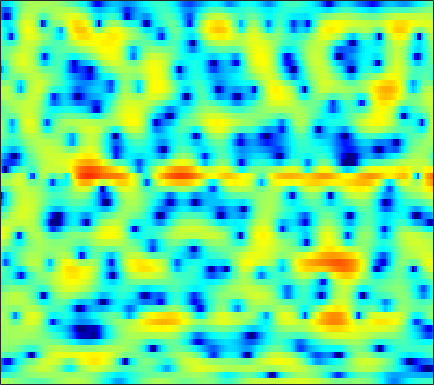

The file beside this chart, header and first rows:
1.6764, 1.5265, 1.3093, 1.0696, 0.87151, 0.60206, 0.31899, 0.11197, -0.15316, -0.4047, -0.65387, -0.84868, -1.0836, -1.2953, -1.4314, -1.5531, -1.6429, -1.6702, -1.6502, -1.5393, -1.3545, -1.1607, -0.85448, -0.50022
-4.283, -3.924, -3.443, -2.975, -2.636, -2.204, -1.795, -1.507, -1.147, -0.8081, -0.4975, -0.2815, -0.01765, 0.2148, 0.3726, 0.5604, 0.7186, 0.8186, 0.9332, 1.02, 1.082, 1.115, 1.141, 1.152
-9.438, -8.91, -8.218, -7.434, -6.746, -5.732, -4.653, -3.846, -2.793, -1.815, -0.9219, -0.3178, 0.3976, 1.026, 1.438, 1.902, 2.282, 2.509, 2.727, 2.848, 2.857, 2.784, 2.581, 2.237
-10.21, -12.04, -15.17, -17.11, -15.39, -11.74, -8.817, -7.146, -5.433, -4.146, -3.154, -2.542, -1.844, -1.193, -0.7068, -0.0315, 0.6679, 1.19, 1.852, 2.442, 2.915, 3.182, 3.404, 3.458
-1.826, -2.06, -2.346, -2.584, -2.72, -2.879, -3.063, -3.266, -3.718, -4.471, -5.677, -7.035, -9.815, -14.71, -19.82, -14.53, -8.629, -5.738, -2.957, -0.9339, 0.5765, 1.457, 2.367, 3.032
0.4231, 0.4169, 0.3641, 0.2576, 0.1453, -0.05317, -0.3186, -0.5642, -0.9699, -1.462, -2.035, -2.486, -3.041, -3.428, -3.522, -3.323, -2.768, -2.2, -1.37, -0.5594, 0.1635, 0.63, 1.133, 1.506
0.6459, 0.771, 0.8858, 0.9493, 0.9649, 0.9467, 0.8831, 0.8112, 0.6849, 0.5371, 0.3745, 0.2549, 0.1101, -0.006476, -0.06908, -0.1189, -0.1278, -0.1145, -0.08568, -0.06317, -0.06166, -0.08385, -0.1591, -0.2942
0.7457, 0.9266, 1.117, 1.255, 1.33, 1.395, 1.431, 1.445, 1.446, 1.427, 1.386, 1.337, 1.247, 1.12, 1.006, 0.8187, 0.5876, 0.3809, 0.06259, -0.3017, -0.7093, -1.039, -1.517, -2.03
1.047, 1.178, 1.272, 1.3, 1.291, 1.286, 1.315, 1.369, 1.492, 1.654, 1.825, 1.931, 2.011, 1.994, 1.901, 1.655, 1.254, 0.8487, 0.1757, -0.6462, -1.602, -2.373, -3.402, -4.336
1.863, 1.77, 1.363, 0.6454, -0.05501, -1.018, -1.641, -1.604, -0.8234, 0.3718, 1.562, 2.311, 3.057, 3.489, 3.606, 3.488, 3.043, 2.49, 1.424, -0.08613, -2.144, -4.159, -7.737, -12.63
1.64, 1.5, 0.8263, -0.521, -2.117, -5.362, -10.04, -10.69, -5.881, -2.021, 0.507, 1.81, 2.987, 3.675, 3.909, 3.909, 3.583, 3.136, 2.265, 1.107, -0.3324, -1.585, -3.342, -4.843
0.6137, 0.8126, 0.8471, 0.6729, 0.4529, 0.1512, 0.0002566, 0.05683, 0.3524, 0.8216, 1.322, 1.641, 1.915, 1.986, 1.904, 1.629, 1.195, 0.7903, 0.1875, -0.421, -1.004, -1.395, -1.824, -2.114
0.8648, 1.208, 1.566, 1.821, 1.954, 2.062, 2.129, 2.15, 2.152, 2.091, 1.95, 1.762, 1.386, 0.815, 0.2511, -0.6914, -1.848, -2.812, -4.049, -4.928, -5.116, -4.781, -3.989, -3.101
0.4387, 0.8743, 1.379, 1.764, 1.986, 2.191, 2.289, 2.3, 2.241, 2.083, 1.798, 1.485, 0.9161, 0.1115, -0.6852, -2.128, -4.162, -6.277, -10.59, -19.41, -17.5, -11.19, -6.594, -3.804
-2.099, -1.393, -0.6843, -0.2106, 0.02057, 0.2007, 0.2581, 0.2445, 0.1741, 0.07021, -0.05503, -0.1769, -0.3968, -0.7108, -1.035, -1.574, -2.228, -2.758, -3.38, -3.667, -3.425, -2.887, -1.881, -0.7608
-3.777, -3.108, -2.592, -2.412, -2.47, -2.768, -3.229, -3.614, -4.079, -4.279, -4.098, -3.744, -3.124, -2.486, -2.06, -1.598, -1.261, -1.063, -0.8206, -0.5616, -0.2237, 0.1004, 0.6003, 1.18
-2.14, -2.262, -2.583, -3.116, -3.717, -4.887, -6.674, -8.624, -12.5, -17.26, -13.84, -9.948, -6.348, -3.953, -2.67, -1.456, -0.662, -0.2697, 0.05736, 0.2245, 0.3333, 0.4268, 0.68, 1.121
-0.9211, -1.721, -2.58, -3.22, -3.587, -4.091, -4.784, -5.429, -6.305, -6.64, -5.76, -4.483, -2.638, -1.07, -0.156, 0.6722, 1.07, 1.103, 0.7514, -0.03503, -1.265, -2.402, -3.623, -3.453
-4.971, -8.368, -12.14, -9.995, -7.437, -4.96, -3.335, -2.476, -1.591, -0.8153, -0.07012, 0.4886, 1.2, 1.809, 2.156, 2.401, 2.357, 2.078, 1.325, 0.02055, -2.008, -4.181, -7.765, -8.183
-3.811, -5.569, -7.003, -6.732, -5.772, -4.352, -3.117, -2.344, -1.489, -0.7337, -0.0651, 0.3805, 0.907, 1.335, 1.57, 1.76, 1.78, 1.665, 1.365, 0.9118, 0.3948, 0.0197, -0.3047, -0.2928
0.04843, -0.6188, -1.377, -1.94, -2.211, -2.43, -2.51, -2.475, -2.262, -1.902, -1.395, -0.9519, -0.3445, 0.2155, 0.5739, 0.9409, 1.16, 1.245, 1.242, 1.148, 0.9951, 0.8863, 0.7724, 0.7063
2.639, 2.053, 1.161, 0.1373, -0.7501, -2.082, -3.561, -4.623, -5.524, -5.326, -4.116, -2.971, -1.534, -0.3602, 0.3173, 0.9537, 1.327, 1.46, 1.469, 1.333, 1.083, 0.8799, 0.6027, 0.3703
4.683, 4.181, 3.31, 2.136, 0.9843, -1.059, -4.04, -7.427, -14.96, -12.92, -6.428, -3.56, -1.07, 0.5017, 1.263, 1.847, 2.031, 1.929, 1.532, 0.8881, 0.07024, -0.626, -1.55, -2.292
4.095, 3.941, 3.593, 3.071, 2.565, 1.728, 0.8351, 0.2114, -0.3144, -0.3102, 0.1736, 0.6864, 1.35, 1.808, 1.962, 1.875, 1.415, 0.8151, -0.3502, -1.989, -4.111, -6.091, -9.191, -12.56
1.237, 1.623, 2.025, 2.304, 2.433, 2.522, 2.557, 2.57, 2.584, 2.638, 2.687, 2.703, 2.65, 2.45, 2.162, 1.542, 0.5994, -0.3423, -1.976, -4.146, -6.945, -9.559, -13.99, -19.28
-2.413, -1.402, -0.2425, 0.7214, 1.328, 2.026, 2.567, 2.898, 3.228, 3.445, 3.544, 3.531, 3.379, 3.044, 2.664, 1.961, 1.008, 0.108, -1.356, -3.142, -5.288, -7.139, -9.849, -13.03
-5.97, -4.671, -3.05, -1.56, -0.5447, 0.6289, 1.609, 2.203, 2.834, 3.262, 3.512, 3.582, 3.518, 3.278, 2.983, 2.438, 1.71, 1.044, 0.01469, -1.177, -2.516, -3.555, -4.979, -6.328
-11.29, -9.353, -6.581, -4.174, -2.622, -0.9251, 0.4208, 1.23, 2.067, 2.66, 3.023, 3.166, 3.199, 3.071, 2.872, 2.479, 1.958, 1.499, 0.7892, 0.02236, -0.7842, -1.393, -2.176, -2.834
-15.62, -11.43, -7.391, -4.483, -2.805, -1.05, 0.2801, 1.062, 1.837, 2.37, 2.695, 2.815, 2.833, 2.704, 2.525, 2.188, 1.764, 1.394, 0.8255, 0.196, -0.4529, -0.9482, -1.549, -2.037
-3.862, -3.326, -2.317, -1.176, -0.3526, 0.6191, 1.457, 1.924, 2.369, 2.613, 2.661, 2.588, 2.368, 2.058, 1.799, 1.458, 1.109, 0.7846, 0.3007, -0.3902, -1.244, -1.971, -2.955, -3.785
1.146, 1.07, 1.22, 1.553, 1.883, 2.382, 2.817, 3.067, 3.231, 3.121, 2.676, 2.128, 1.163, 0.1255, -0.4853, -0.7914, -0.5957, -0.3238, -0.2019, -0.5709, -1.722, -3.219, -6.447, -11.59
1.026, 0.2584, -0.2491, 0.01551, 0.5795, 1.529, 2.316, 2.802, 3.13, 3.02, 2.367, 1.366, -0.9353, -5.261, -12.09, -13.66, -4.596, -1.468, 0.7149, 1.642, 1.527, 0.8698, -0.5171, -2.12
-8.66, -13.92, -23.39, -13.34, -9.669, -6.747, -4.846, -3.818, -2.754, -2.049, -1.673, -1.696, -2.095, -2.722, -3.005, -2.614, -1.448, -0.34, 0.9437, 1.824, 2.348, 2.532, 2.587, 2.548
-9.141, -10.91, -12.7, -13.49, -13.63, -13.93, -13.34, -12.17, -9.884, -7.561, -5.715, -4.583, -3.393, -2.439, -1.797, -1.012, -0.2129, 0.3658, 1.075, 1.669, 2.142, 2.416, 2.658, 2.858
-6.825, -7.96, -9.767, -11.95, -14.18, -18.76, -25.34, -20.18, -13.6, -9.477, -6.662, -5.056, -3.341, -1.984, -1.151, -0.2102, 0.5787, 1.069, 1.636, 2.106, 2.462, 2.663, 2.864, 2.979
-4.062, -4.794, -5.841, -6.931, -7.698, -8.417, -8.546, -8.126, -6.977, -5.516, -4.024, -2.969, -1.714, -0.6593, 0.008877, 0.7688, 1.374, 1.742, 2.13, 2.411, 2.603, 2.69, 2.747, 2.704
-1.644, -2.135, -2.767, -3.331, -3.637, -3.848, -3.767, -3.505, -2.939, -2.199, -1.375, -0.753, 0.01436, 0.6792, 1.096, 1.523, 1.812, 1.956, 2.047, 2.054, 2.013, 1.964, 1.861, 1.732
0.001335, -0.6156, -1.46, -2.207, -2.619, -2.853, -2.652, -2.248, -1.482, -0.6117, 0.2534, 0.8217, 1.442, 1.881, 2.077, 2.144, 2.003, 1.768, 1.336, 0.8415, 0.3851, 0.1398, -0.01446, 0.01956
1.117, 0.04376, -1.749, -3.981, -5.79, -7.242, -6.052, -4.194, -1.788, 0.1396, 1.568, 2.361, 3.078, 3.415, 3.423, 3.114, 2.408, 1.59, 0.1028, -1.819, -3.928, -5.045, -4.886, -3.429
1.024, 0.02913, -1.819, -4.505, -7.174, -10.17, -7.586, -4.53, -1.395, 0.8356, 2.344, 3.13, 3.776, 3.993, 3.876, 3.354, 2.35, 1.244, -0.8558, -3.944, -8.68, -13.15, -11.39, -6.516
-0.6737, -0.7037, -0.9342, -1.25, -1.439, -1.387, -0.901, -0.3023, 0.6428, 1.574, 2.341, 2.762, 3.085, 3.126, 2.971, 2.484, 1.7, 0.9144, -0.3534, -1.758, -3.042, -3.748, -4.111, -3.939
-2.146, -1.304, -0.5051, 0.03625, 0.3416, 0.7113, 1.082, 1.374, 1.785, 2.159, 2.49, 2.673, 2.797, 2.755, 2.6, 2.207, 1.607, 1.02, 0.09196, -0.9783, -2.101, -2.929, -3.922, -4.696
-1.091, -0.2782, 0.5098, 1.034, 1.31, 1.533, 1.681, 1.776, 1.911, 2.08, 2.28, 2.438, 2.622, 2.704, 2.657, 2.436, 1.966, 1.45, 0.5023, -0.7653, -2.402, -3.9, -6.333, -9.09
1.369, 1.634, 1.84, 1.855, 1.735, 1.407, 0.929, 0.5393, 0.1224, 0.06822, 0.4334, 0.9174, 1.654, 2.3, 2.641, 2.841, 2.713, 2.384, 1.606, 0.4177, -1.28, -2.962, -5.948, -10.16
2.152, 2.147, 2.017, 1.649, 1.136, 0.06654, -1.644, -3.523, -6.944, -9.419, -6.439, -3.556, -0.6855, 1.228, 2.207, 3, 3.337, 3.312, 2.966, 2.279, 1.286, 0.3739, -0.9913, -2.3
-0.2333, -0.04667, 0.1273, 0.08818, -0.1549, -0.8728, -2.145, -3.504, -5.668, -6.775, -5.125, -3.126, -0.7896, 0.9294, 1.836, 2.635, 3.029, 3.114, 2.986, 2.623, 2.099, 1.621, 0.9269, 0.1905
-5.294, -4.114, -2.707, -1.632, -1.054, -0.5982, -0.4193, -0.3861, -0.3462, -0.1574, 0.2724, 0.7069, 1.322, 1.87, 2.163, 2.385, 2.396, 2.291, 2.019, 1.655, 1.24, 0.9102, 0.4597, -0.03723
-10.76, -7.374, -4.259, -2.129, -0.9591, 0.2208, 1.067, 1.538, 2.021, 2.375, 2.627, 2.75, 2.813, 2.715, 2.532, 2.113, 1.523, 0.9796, 0.2053, -0.5037, -1.039, -1.275, -1.429, -1.474
-5.904, -4.351, -2.414, -0.7774, 0.2328, 1.362, 2.241, 2.752, 3.269, 3.599, 3.74, 3.719, 3.496, 3.009, 2.455, 1.402, -0.0562, -1.466, -3.745, -6.186, -7.58, -7.154, -5.622, -4.106
-2.328, -1.634, -0.7302, 0.1636, 0.7989, 1.574, 2.262, 2.702, 3.177, 3.498, 3.634, 3.593, 3.321, 2.762, 2.11, 0.8791, -0.8858, -2.68, -5.976, -10.8, -14.99, -12.23, -7.965, -5.322
-1.446, -1.269, -0.9963, -0.6589, -0.3358, 0.1727, 0.7761, 1.266, 1.883, 2.408, 2.771, 2.901, 2.862, 2.565, 2.154, 1.375, 0.3297, -0.5843, -1.861, -3.015, -3.719, -3.828, -3.561, -3.077
-1.843, -2.288, -2.919, -3.479, -3.661, -3.305, -2.307, -1.317, 0.02805, 1.206, 2.107, 2.58, 2.936, 2.986, 2.853, 2.466, 1.904, 1.404, 0.7078, 0.03901, -0.5231, -0.8723, -1.243, -1.543
-2.297, -3.454, -5.756, -9.474, -14, -14.97, -8.063, -4.576, -1.325, 0.877, 2.397, 3.172, 3.807, 4.031, 3.97, 3.616, 3.039, 2.511, 1.747, 1.046, 0.4483, 0.03413, -0.5303, -1.246
-2.344, -3.252, -4.765, -6.319, -7.114, -6.667, -4.507, -2.531, -0.09669, 1.841, 3.257, 3.991, 4.534, 4.607, 4.339, 3.579, 2.352, 1.182, -0.5177, -1.844, -2.227, -1.971, -1.531, -1.517
-4.734, -5.509, -6.209, -6.274, -5.732, -4.425, -2.7, -1.345, 0.3702, 1.86, 2.991, 3.582, 3.966, 3.864, 3.43, 2.304, 0.3545, -1.9, -6.794, -19.43, -12.74, -6.921, -3.228, -1.357
-9.96, -12.45, -17.58, -18.22, -13.38, -8.522, -5.163, -3.224, -1.187, 0.3664, 1.503, 2.087, 2.539, 2.594, 2.383, 1.742, 0.7265, -0.2342, -1.572, -2.499, -2.495, -1.931, -0.8846, 0.09346
-9.92, -10.99, -12.18, -11.85, -10.32, -7.728, -5.317, -3.772, -2.067, -0.7122, 0.3188, 0.8917, 1.42, 1.694, 1.748, 1.646, 1.404, 1.177, 0.8808, 0.6733, 0.6242, 0.6922, 0.8726, 1.107
-6.896, -6.838, -6.623, -6.131, -5.562, -4.583, -3.478, -2.643, -1.595, -0.6796, 0.07972, 0.5507, 1.026, 1.356, 1.513, 1.635, 1.669, 1.656, 1.612, 1.562, 1.516, 1.481, 1.423, 1.345
